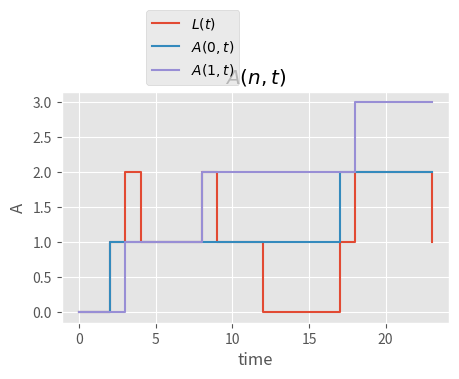

The script that saved this image:
# %%
"""# Illustration of the Definitions used in Level-Crossing Analysis of a Queueing Process

[redacted]

We use simulation to analyze the relation 
\begin{equation}
  \lambda(n) p(n) = \mu(n+1)p(n+1)
\end{equation}
derived by level crossing arguments applied to queueing systems in which jobs arrive and depart in single quantities (i.e., no batch arrivals). To define these quantities we need some extra notation. Below we also compute the variables with simulation. 

We start with a given set of arrival epochs $\{A_k\}$ and departure epochs $\{D_k\}$. 
Let $A(t)$ be the total number of jobs arrived up to time, i.e., $A(t)=\max\{k : A_k \leq t\}$, and $D(t)$ be the number departed up, i.e., $D(t)=\max\{k: D_k \leq t\}$. Then $L(t) = A(t)-D(t)$ is the number of jobs in the system, assuming the system starts out empty. Define
$$
\begin{align}
  A(n,t) &= \sum_{k=1}^\infty \mathbf{1}\{A_k\leq t, L(A_k-)=n\}, \\
  D(n,t) &= \sum_{k=1}^\infty \mathbf{1}\{D_k\leq t, L(D_k)=n\}, 
\end{align}
$$
respectively, as the number of arrivals up to time $t$ that see $n$ jobs in the system upon arrival, and as the number of departures that leave $n$ behind. Next,  let
\begin{equation}
  Y(n,t)=\int_0^t \mathbf{1}\{L(s)=n\}d\,s,
\end{equation}
denote the amount of time the system contains $n$ jobs. Finally, define
\begin{align}
  p(n) &= \lim_{t \to \in} \frac{Y(n,t)}{t}&
  \lambda(n) &= \lim_{t \to \in} \frac{A(n,t)}{Y(n,t)}&
  \mu(n) &= \lim_{t \to \in} \frac{D(n,t)}{Y(n+1,t)}.
\end{align}
"""

# %%
"""
## Simulation Code and Example

Standard imports to facility the computations and the plotting.
"""

# %%
import numpy as np
import matplotlib.pyplot as plt
from matplotlib import rc
plt.style.use('ggplot')

# %%
"""
We assume that the arrival times $\{A_k\}$ and departure $\{D_k\}$ of jobs are given. 
"""

# %%
Ak = np.array([2, 3, 8, 17, 18])
Dk = np.array([4, 9, 12, 23])

# %%
"""
Based on $\{A_k\}$ and $\{D_k\}$ we compute the sorted set of  epochs $T$ at which either an arrival or a departure occurs. We set $T_0=0$, and $T_1, T_2, \ldots$ correspond to arrival and departure epochs.
"""

# %%
def epochs(Ak, Dk):
    T = np.zeros(1+len(Ak)+len(Dk))
    T[1:] = np.sort(np.concatenate((Ak, Dk)))
    return T

T = epochs(Ak, Dk)
print(T)


# %%
"""
The \emph{durations} are the length of the intervals $[T_k, T_{k+1})$ for $k=0, 1, \ldots$. 
"""

# %%
def durations(T):
    return np.diff(T)

dur = durations(T)
print(dur)


# %%
"""
Next we \emph{mark the indices} of the epochs $T$ that correspond to arrivals.
"""

# %%
def mark_arrival_epochs(Ak, T):
    return 1*np.array(np.in1d(T, Ak))

A = mark_arrival_epochs(Ak, T)
print(A)

# %%
"""
Lets check. Select the indices of $T$ where $A=1$. 
"""

# %%
arrival_epochs = T[np.where(A)]

# %%
"""
Here we \emph{mark the indices} of the epochs $T$ that correspond to departures.
"""


# %%
def mark_departure_epochs(Dk, T):
    return 1*np.array(np.in1d(T, Dk))

D = mark_arrival_epochs(Dk, T)
print(D)


# %%
"""
Next, we compute the queue length.
"""


# %%
At = A.cumsum()
Dt = D.cumsum()

def queue_length(At, Dt):
    return At-Dt

Lt = queue_length(At, Dt)

plt.clf()
plt.figure(figsize=(5, 3))
# Use TeX fonts
# rc("text", usetex=True)

plt.plot(T, At, linestyle='--', drawstyle='steps-post', label="At")
plt.plot(T, Dt, linestyle=':', drawstyle='steps-post', label="Dt")
plt.plot(T, Lt, drawstyle='steps-post', label="Lt")
plt.legend(bbox_to_anchor=(0.2, 1))
plt.title("No of jobs in the system")
plt.xlabel("time")
plt.ylabel("L")
# plt.savefig("queue.pdf", bbox_inches="tight")


# %%
"""
Now we compute $Y(n,t)$. This is a bit difficult. We first mark the points in time $Z$ where $L(T_k)=n$, in other words, if $L(T_k)=n$, (so that $Z(T_k)=1$), then $L(s)=n$ for $s\in [T_k, T_{k+1})$. To get $Y(n,t)$, we set $Y(n,T_{k+1}) = Y(n,T_k) + Z(T_k)\cdot(T_{k+1}-T_k)$. Below we only use $Y = Z(T_k)\cdot(T_{k+1}-T_k)$ as a dummy variable to prevent doing two steps at the same time. 
"""

# %%
def Ynt(L, durations, n):
    Y = np.zeros(len(L))
    Z = np.zeros_like(L)
    Z[np.where(L == n)] = 1
    Y[1:] = Z[:-1]*durations
    return Y.cumsum()

Y0t = Ynt(Lt, dur, 0)
Y1t = Ynt(Lt, dur, 1)
Y2t = Ynt(Lt, dur, 2)

plt.clf()
plt.figure(figsize=(5, 3))
plt.plot(T, Lt, drawstyle='steps-post', label="L(t)")
plt.plot(T, Y0t, label="n=0")
plt.plot(T, Y1t, label="n=1")
plt.plot(T, Y2t, label="n=2")
plt.legend(bbox_to_anchor=(0.2, 1))
plt.title("Total time in state")
plt.xlabel("time")
plt.ylabel("Y")
# plt.savefig("Ynt.pdf", bbox_inches="tight")


# %%
"""
Finally, we compute $A(n,t)$ and $D(n,t)$. Note that our $Lt$ is right-continuous. Hence $L(A_k-)=L(A_k)-1$. We first select all arrival epochs such that $L(A_k)=n+1$ (hence $L(A_k-)=n$. Recall that $A$ markes the epochs of $T$ at which arrivals occured, and likewise $D$ markes the departure epochs. 
"""

# %%
def Ant(L, arrival_epochs, n):
    a = np.zeros_like(L)
    a[np.where(arrival_epochs*(L == n+1))] = 1
    return a.cumsum()

def Dnt(L, departure_epochs, n):
    d = np.zeros_like(L)
    d[np.where(departure_epochs*(L == n))] = 1
    return d.cumsum()

A0t = Ant(Lt, A, 0)
A1t = Ant(Lt, A, 1)
A2t = Ant(Lt, A, 2)

plt.clf()
plt.figure(figsize=(5, 3))
plt.plot(T, Lt, drawstyle='steps-post', label="$L(t)$")
plt.plot(T, A0t, drawstyle='steps-post', label="$A(0,t)$")
plt.plot(T, A1t, drawstyle='steps-post', label="$A(1,t)$")
plt.legend(bbox_to_anchor=(0.2, 1))
plt.title("$A(n,t)$")
plt.xlabel("time")
plt.ylabel("A")

# %%
"""
## $D/D/1$ queue

Let us see what we get for the $D/D/1$ queue. First we need to compute $\{A_k\}$ and $\{D_k\}$  from a set of interarrival times $\{X_k\}$ and service times $\{S_k\}$. For this we use the recursion
\begin{align}
A_k &= A_{k-1}+X_k, \\
  D_k &= \max\{A_, D_{k-1}\} + S_k.
\end{align}
"""

# %%
def recursion(Ak, Sk):
    Dk = np.zeros_like(Ak)
    D = 0
    for k, A in enumerate(Ak):
        D = max(A, D) + Sk[k]
        Dk[k]=D
    return Dk

# %%
def compute_rates(Ak, Dk, n):
    epochs_all = epochs(Ak, Dk)
    durations_all = durations(epochs_all)
    arrival_epochs = mark_arrival_epochs(Ak, epochs_all)
    At = arrival_epochs.cumsum()
    departure_epochs = mark_departure_epochs(Dk, epochs_all)
    Dt = departure_epochs.cumsum()
    Lt = queue_length(At, Dt)

    Yt = np.zeros(n) 
    for k in range(n): 
        Yt[k] = Ynt(Lt, durations_all, k)[-1]

    An = np.zeros(n)
    for k in range(n):
        An[k] = Ant(Lt, arrival_epochs, k)[-1]

    Dn = np.zeros(n)
    for k in range(n):
        Dn[k] = Dnt(Lt, departure_epochs, k)[-1]

    #print(Dn)

    p = np.zeros(n)
    for k in range(n):
        p[k] = Yt[k]/epochs_all[-1]

    print("p: {}\n".format(p))

    labda_ = np.zeros(n)
    for k in range(n):
        labda_[k] = An[k]/Yt[k]

    print("labda: {}\n".format(labda_))

    mu_ = np.zeros(n)
    for k in range(n-1):
        mu_[k+1] = Dn[k]/Yt[k+1]

    print("mu: {}\n".format(mu_))

    for k in range(n-1):
        print("level {}, up crossing rate: {}\n".format(k, p[k]*labda_[k]))
        print("level {}, down crossing rate: {}\n".format(k, p[k+1]*mu_[k+1]))

# %%
def dd1():
    num = 100
    Xk = np.ones(num)
    Sk = 0.5*np.ones(num)
    Ak = Xk.cumsum()
    Dk = recursion(Ak, Sk)
    compute_rates(Ak, Dk, 2)

dd1()


# %%
"""
This all seems in accordance with expectation.
"""

# %%
"""
## Analysis of $M/M/1$ Queue
"""


# %%
def mm1():
    labda, mu = 0.8, 1
    num = 100000
    rho = labda/mu
    print("p(0), theoretical: {}\n".format(1-rho))
    
    Xk = np.random.exponential(1/labda, num)
    Sk = np.random.exponential(1/mu, num)
    Ak = Xk.cumsum()
    Dk = recursion(Ak, Sk)
    compute_rates(Ak, Dk, 5)

mm1()


# %%
"""
We see that $\lambda(n)\approx \lambda$, and $\mu(n)\approx 1$, which is correct. Also $p(0)\approx 1-\rho$. The up- and down-crossing rates of each level agree. 
"""


# %%
"""
## Analysis of $M/D/1$ Queue
"""

# %%
def md1():
    labda, mu = 0.8, 1
    num = 1000000
    
    Xk = np.random.exponential(1/labda, num)
    Sk = np.ones(num)
    Ak = Xk.cumsum()
    Dk = recursion(Ak, Sk)
    compute_rates(Ak, Dk, 15)

md1()


# %%
"""
We see that $\lambda(n)\approx\lambda$, which should be the case given that the arrival process is Poisson. The service rate $\mu(n)$, however, is not constant. This is also not expected, otherwise the $M/D/1$ queue would have been an $M/M/1$ queue. Interestingly, $\mu(n)\approx 1.22$, for $n>3$. Observe that $\mu(n)>1$, which is interesting. The reason must be that job service times are 1, but the average time the queueing process stays in some state $n$ is shorter than $1$, due to arrivals.
"""


